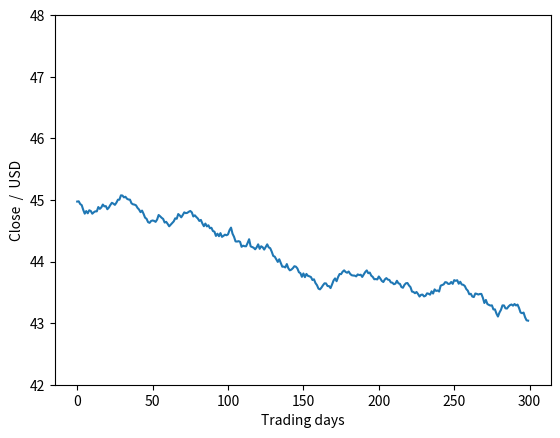

Write the Python code that produced this figure.
# -*- coding: utf-8 -*-
"""
Created on Sat Jul  7 00:27:07 2018

[redacted]
"""

'''
Geometric Brownian Motion (GBM) algorithm for stock prediction

trading days:
annual drift (mu) and volatility (sig)
initial equity price (S0)
trading period, days (tT)
'''

import random
import numpy as np
import matplotlib.pyplot as plt

def stockpred(mua,siga,S0,tT):
    n=1

    
    'daily:'
    mud=mua*tT**(-1)
    sigd=siga*tT**(-0.5)
    'drift(return)'
    retd=mud-0.5*sigd**(2)
    
    'Wiener process'
    wT=random.gauss(0,1)
    
    logret=n*(retd+sigd*wT)

    S=S0*np.exp(logret)
    
    y=[]
    for i in range(0,tT):
        wT=random.gauss(0,1)
        logret=n*(retd+sigd*wT)
        S=S*np.exp(logret)
        y.append(S)
        
    return y

def start(Npop=20,mua=0.015,siga=0.015,S0=45.03, tT=220 ):       
            
    N=0
    while N < Npop:
        stockpred(mua,siga,S0,tT)
        N+=1
    
    plt.show()

y=stockpred(0.015,0.015,45.03,220)


mua, siga, S0, tT = -0.015, 0.015, 45.03, 300

k=0
while k < 100:
    plt.clf()
    y=stockpred(mua,siga,S0,tT)
    plt.plot(y)
    plt.ylim(42,48)

    plt.xlabel('Trading days')
    plt.ylabel('Close  /  USD')
    plt.show()
    plt.pause(0.001)
    k+=1
